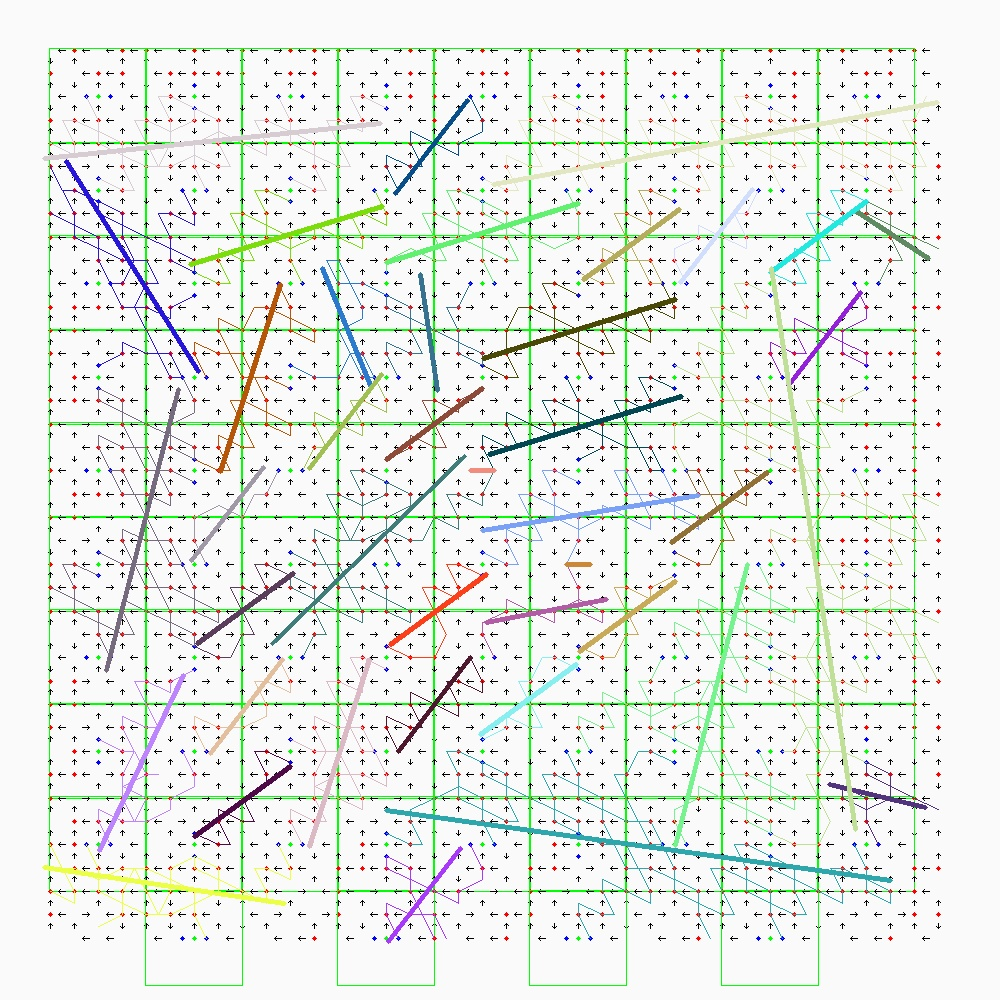

Data behind this chart, as committed beside it:
first row horizontal
, 1, , 1, , 1, , 1, , 1, , 1, , 1, , 1, , 1, , -1, , 1, , 1
-1, , 1, , , , 1, , 1, , , , 1, , , , 1, , 1, , , , 1, 
, , , 1, , 1, , , , 1, , 1, , 1, , 1, , , , 1, , 1, , 
1, , -1, , 1, , 1, , -1, , 1, , , , -1, , 1, , -1, , 1, , 1, 
, 1, , , , , , 1, , , , 1, , 1, , , , 1, , , , , , 1
-1, , 1, , 1, , -1, , 1, , 1, , , , 1, , -1, , 1, , 1, , -1, 
, , , 1, , 1, , , , 1, , 1, , 1, , 1, , , , 1, , 1, , 
1, , 1, , , , 1, , 1, , , , -1, , , , 1, , 1, , , , 1, 
, 1, , 1, , 1, , 1, , 1, , 1, , 1, , 1, , 1, , 1, , 1, , 1
1, , , , 1, , , , 1, , -1, , , , 1, , 1, , , , 1, , , 
, 1, , -1, , 1, , 1, , , , 1, , 1, , , , 1, , -1, , 1, , 1
1, , 1, , , , 1, , 1, , -1, , 1, , 1, , -1, , 1, , , , 1, 
, , , 1, , 1, , , , 1, , , , , , 1, , , , 1, , 1, , 
1, , 1, , , , 1, , -1, , 1, , 1, , -1, , 1, , 1, , , , 1, 
, 1, , 1, , 1, , 1, , , , 1, , 1, , , , 1, , 1, , -1, , 1
1, , , , 1, , , , 1, , 1, , , , 1, , 1, , , , 1, , , 
, 1, , 1, , 1, , 1, , 1, , 1, , -1, , 1, , 1, , 1, , 1, , 1
1, , 1, , , , 1, , 1, , , , 1, , , , 1, , 1, , , , -1, 
, , , 1, , 1, , , , 1, , 1, , 1, , 1, , , , 1, , 1, , 
1, , -1, , 1, , 1, , 1, , 1, , , , 1, , 1, , -1, , 1, , 1, 
, 1, , , , , , -1, , , , 1, , 1, , , , 1, , , , , , 1
-1, , 1, , 1, , 1, , 1, , -1, , , , 1, , -1, , 1, , 1, , -1, 
, , , 1, , 1, , , , 1, , 1, , -1, , 1, , , , 1, , 1, , 
1, , 1, , , , 1, , 1, , , , 1, , , , 1, , 1, , , , 1, 
, 1, , 1, , -1, , 1, , 1, , -1, , 1, , 1, , -1, , 1, , 1, , 1
1, , , , 1, , , , 1, , 1, , , , 1, , 1, , , , 1, , , 
, 1, , -1, , 1, , 1, , , , 1, , 1, , , , 1, , -1, , 1, , -1
1, , 1, , , , -1, , 1, , 1, , 1, , 1, , 1, , 1, , , , 1, 
, , , 1, , 1, , , , 1, , , , , , 1, , , , 1, , 1, , 
1, , 1, , , , 1, , -1, , 1, , 1, , -1, , 1, , 1, , , , 1, 
, 1, , 1, , 1, , 1, , , , 1, , 1, , , , 1, , 1, , -1, , 1
1, , , , 1, , , , 1, , -1, , , , 1, , 1, , , , 1, , , 
, 1, , -1, , 1, , 1, , 1, , 1, , -1, , 1, , 1, , 1, , 1, , 1
1, , 1, , , , 1, , 1, , , , 1, , , , 1, , 1, , , , 1, 
, , , 1, , 1, , , , 1, , 1, , 1, , 1, , , , 1, , -1, , 
1, , -1, , 1, , 1, , 1, , 1, , , , 1, , 1, , -1, , 1, , 1, 
, 1, , , , , , 1, , , , 1, , 1, , , , 1, , , , , , 1
1, , 1, , 1, , 1, , 1, , 1, , , , 1, , -1, , 1, , 1, , -1, 
, , , 1, , 1, , , , 1, , 1, , -1, , 1, , , , -1, , 1, , 
1, , 1, , , , 1, , 1, , , , 1, , , , 1, , 1, , , , 1, 
, 1, , 1, , -1, , 1, , 1, , -1, , -1, , 1, , -1, , 1, , -1, , 1
1, , , , 1, , , , 1, , 1, , , , -1, , 1, , , , 1, , , 
, 1, , -1, , 1, , 1, , , , 1, , 1, , , , 1, , -1, , 1, , 1
-1, , 1, , , , 1, , 1, , 1, , 1, , 1, , -1, , 1, , , , 1, 
, , , 1, , 1, , , , 1, , , , , , 1, , , , 1, , 1, , 
1, , 1, , , , 1, , 1, , 1, , 1, , -1, , 1, , 1, , , , 1, 
, 1, , 1, , -1, , 1, , , , 1, , 1, , , , 1, , 1, , 1, , 1
1, , , , 1, , , , 1, , 1, , , , 1, , 1, , , , 1, , , 
, 1, , 1, , 1, , 1, , 1, , 1, , 1, , 1, , 1, , -1, , 1, , 1
1, , 1, , , , 1, , 1, , , , 1, , , , 1, , 1, , , , 1, 
, , , 1, , 1, , , , 1, , 1, , 1, , -1, , , , 1, , -1, , 
1, , -1, , 1, , 1, , -1, , 1, , , , 1, , 1, , -1, , 1, , 1, 
, 1, , , , , , 1, , , , 1, , 1, , , , 1, , , , , , 1
-1, , 1, , 1, , -1, , 1, , -1, , , , 1, , -1, , 1, , 1, , -1, 
, , , -1, , 1, , , , 1, , 1, , -1, , 1, , , , 1, , 1, , 
1, , 1, , , , 1, , 1, , , , 1, , , , 1, , 1, , , , 1, 
, 1, , 1, , -1, , 1, , 1, , -1, , 1, , -1, , 1, , 1, , -1, , 1
1, , , , 1, , , , 1, , 1, , , , 1, , -1, , , , 1, , , 
, 1, , -1, , 1, , 1, , , , 1, , 1, , , , 1, , -1, , 1, , 1
1, , 1, , , , 1, , 1, , -1, , 1, , 1, , -1, , 1, , , , 1, 
... 17 more rows
